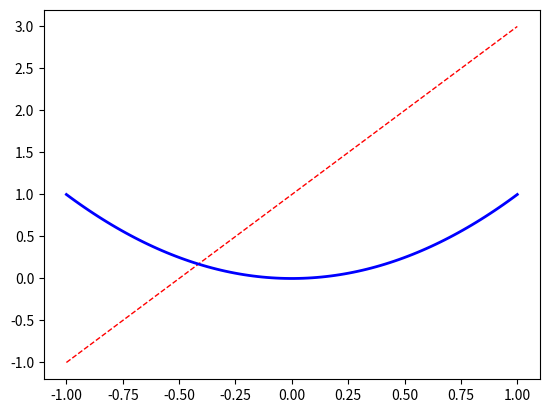

This figure's Python source:
"""
Matplotlib - 组合图像

[redacted]
@version 0.5.0-SNAPSHOT
"""

import matplotlib.pyplot as plt
import numpy as np

x = np.linspace(-1, 1, 100)
y1 = 2 * x + 1
y2 = x ** 2

# 弹出2个对话框
# plt.figure()
# plt.plot(x, y1)

# plt.figure(figsize=(5, 5))
# plt.plot(x, y2)

# 合并，仅弹出1个对话框
plt.plot(x, y1, color="red", linewidth=1.0, linestyle="--")
plt.plot(x, y2, color="blue", linewidth=2.0, linestyle="-")

plt.show()
